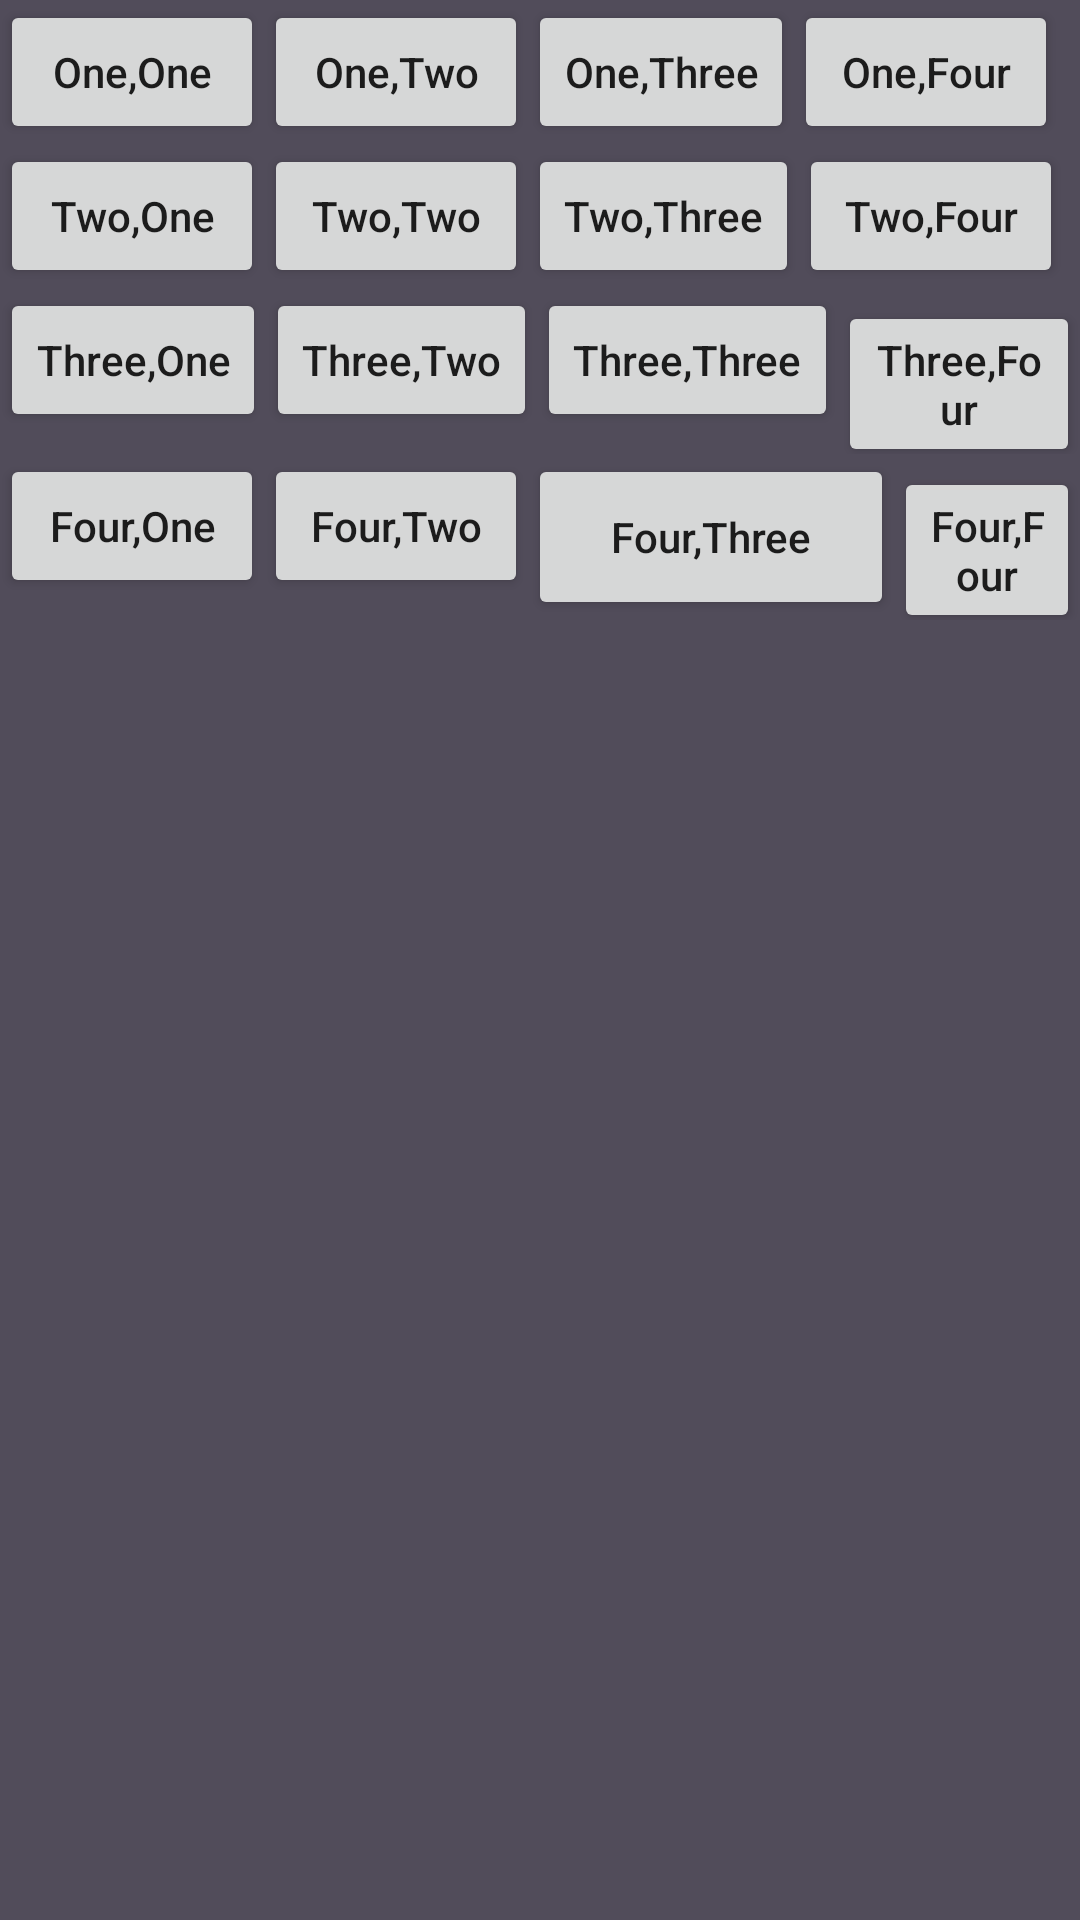

Android layout source for this screen:
<!-- AndroidManifest.xml: application theme Theme.SencondTest -->
<!-- res/layout/linearlayout.xml -->
<LinearLayout xmlns:android="http://schemas.android.com/apk/res/android"


    android:layout_width="match_parent"
    android:layout_height="match_parent"
    android:background="#514C5A"
    android:orientation="vertical">

    
    <LinearLayout
        android:layout_width="match_parent"
        android:layout_height="wrap_content"
        android:orientation="horizontal">

        <Button
            android:id="@+id/btn1"
            android:layout_width="wrap_content"
            android:layout_height="wrap_content"
            android:text="@string/oneone"
            style="?android:attr/buttonStyle"
            android:textAllCaps="false" />

        <Button
            android:id="@+id/btn2"
            android:layout_width="wrap_content"
            android:layout_height="wrap_content"
            android:text="@string/onetwo"
            style="?android:attr/buttonStyle"
            android:textAllCaps="false" />

        <Button
            android:id="@+id/btn3"
            android:layout_width="wrap_content"
            android:layout_height="wrap_content"
            android:text="@string/onethree"
            style="?android:attr/buttonStyle"
            android:textAllCaps="false" />

        <Button
            android:id="@+id/btn4"
            android:layout_width="wrap_content"
            android:layout_height="wrap_content"
            android:text="@string/onefour"
            style="?android:attr/buttonStyle"
            android:textAllCaps="false"
            />
    </LinearLayout>

    
    <LinearLayout
        android:layout_width="match_parent"
        android:layout_height="wrap_content"
        android:orientation="horizontal">

        <Button
            android:id="@+id/btn5"
            android:layout_width="wrap_content"
            android:layout_height="wrap_content"
            android:text="@string/twoone"
            style="?android:attr/buttonStyle"
            android:textAllCaps="false" />

        <Button
            android:id="@+id/btn6"
            android:layout_width="wrap_content"
            android:layout_height="wrap_content"
            android:text="@string/twotwo"
            style="?android:attr/buttonStyle"
            android:textAllCaps="false" />

        <Button
            android:id="@+id/btn7"
            android:layout_width="wrap_content"
            android:layout_height="wrap_content"
            android:text="@string/twothree"
            style="?android:attr/buttonStyle"
            android:textAllCaps="false" />

        <Button
            android:id="@+id/btn8"
            android:layout_width="wrap_content"
            android:layout_height="wrap_content"
            android:text="@string/twofour"
            style="?android:attr/buttonStyle"
            android:textAllCaps="false" />
    </LinearLayout>

    
    <LinearLayout
        android:layout_width="match_parent"
        android:layout_height="wrap_content"
        android:orientation="horizontal">

        <Button
            android:id="@+id/btn9"
            android:layout_width="wrap_content"
            android:layout_height="wrap_content"
            android:text="@string/threeone"
            style="?android:attr/buttonStyle"
            android:textAllCaps="false" />

        <Button
            android:id="@+id/btn10"
            android:layout_width="wrap_content"
            android:layout_height="wrap_content"
            android:text="@string/threetwo"
            style="?android:attr/buttonStyle"
            android:textAllCaps="false" />

        <Button
            android:id="@+id/btn11"
            android:layout_width="wrap_content"
            android:layout_height="wrap_content"
            android:text="@string/threethree"
            style="?android:attr/buttonStyle"
            android:textAllCaps="false" />

        <Button
            android:id="@+id/btn12"
            android:layout_width="wrap_content"
            android:layout_height="wrap_content"
            android:text="@string/threefour"
            style="?android:attr/buttonStyle"
            android:textAllCaps="false" />
    </LinearLayout>

    
    <LinearLayout
        android:layout_width="match_parent"
        android:layout_height="wrap_content"
        android:orientation="horizontal">

        <Button
            android:id="@+id/btn13"
            android:layout_width="wrap_content"
            android:layout_height="wrap_content"
            android:text="@string/fourone"
            style="?android:attr/buttonStyle"
            android:textAllCaps="false" />

        <Button
            android:id="@+id/btn14"
            android:layout_width="wrap_content"
            android:layout_height="wrap_content"
            android:text="@string/fourtwo"
            style="?android:attr/buttonStyle"
            android:textAllCaps="false" />

        <Button
            android:id="@+id/btn15"
            style="?android:attr/buttonStyle"
            android:layout_width="122dp"
            android:layout_height="match_parent"
            android:text="@string/fourthree"
            android:textAllCaps="false" />

        <Button
            android:id="@+id/btn16"
            android:layout_width="wrap_content"
            android:layout_height="wrap_content"
            android:text="@string/fourfour"
            style="?android:attr/buttonStyle"
            android:textAllCaps="false" />
    </LinearLayout>
</LinearLayout>
<!-- resources referenced by this layout -->
<resources>
  <string name="fourfour">Four,Four</string>
  <string name="fourone">Four,One</string>
  <string name="fourthree">Four,Three</string>
  <string name="fourtwo">Four,Two</string>
  <string name="onefour">One,Four</string>
  <string name="oneone">One,One</string>
  <string name="onethree">One,Three</string>
  <string name="onetwo">One,Two</string>
  <string name="threefour">Three,Four</string>
  <string name="threeone">Three,One</string>
  <string name="threethree">Three,Three</string>
  <string name="threetwo">Three,Two</string>
  <string name="twofour">Two,Four</string>
  <string name="twoone">Two,One</string>
  <string name="twothree">Two,Three</string>
  <string name="twotwo">Two,Two</string>
  <style name="Theme.SencondTest" parent="Theme.MaterialComponents.DayNight.DarkActionBar">
          
          <item name="colorPrimary">@color/purple_500</item>
          <item name="colorPrimaryVariant">@color/purple_700</item>
          <item name="colorOnPrimary">@color/white</item>
          
          <item name="colorSecondary">@color/teal_200</item>
          <item name="colorSecondaryVariant">@color/teal_700</item>
          <item name="colorOnSecondary">@color/black</item>
          
          <item name="android:statusBarColor">?attr/colorPrimaryVariant</item>
          
      </style>
  <!-- not gathered from this repository: default colours our renderer supplied (Android Studio template values) -->
  <color name="purple_500">#FF6200EE</color>
  <color name="purple_700">#FF3700B3</color>
  <color name="teal_200">#FF03DAC5</color>
  <color name="teal_700">#FF018786</color>
  <color name="black">#FF000000</color>
  <color name="white">#FFFFFFFF</color>
</resources>
